Dataset: New dataset (GitHub, lazyxgenius/hbridgefaultdetection). Classes: no fault, fault type 1 variant a, fault type 1 variant b, fault type 2 variant a, fault type 2 variant b, fault type 3 variant a, fault type 3 variant b, fault type 4 variant a, fault type 4 variant b.

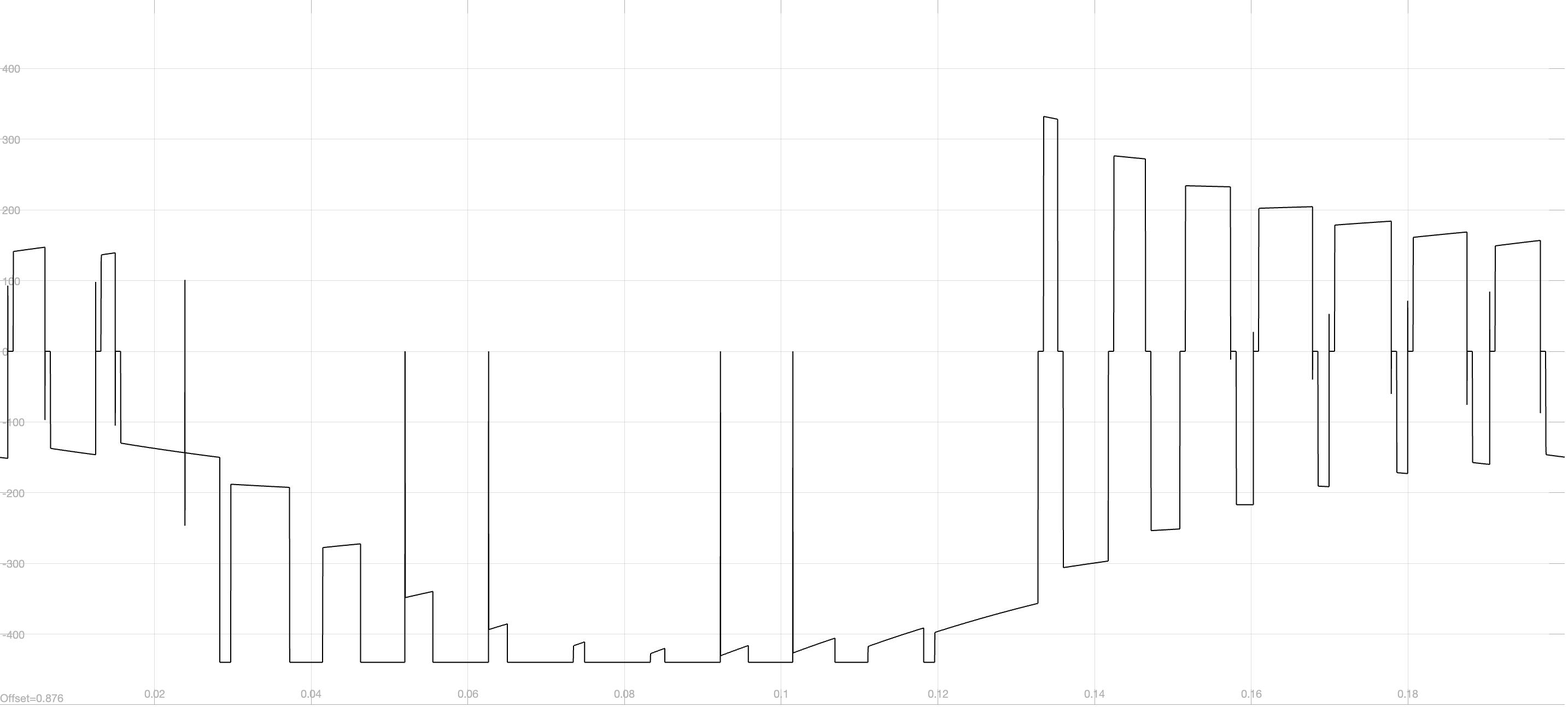
Label: fault type 1 variant a

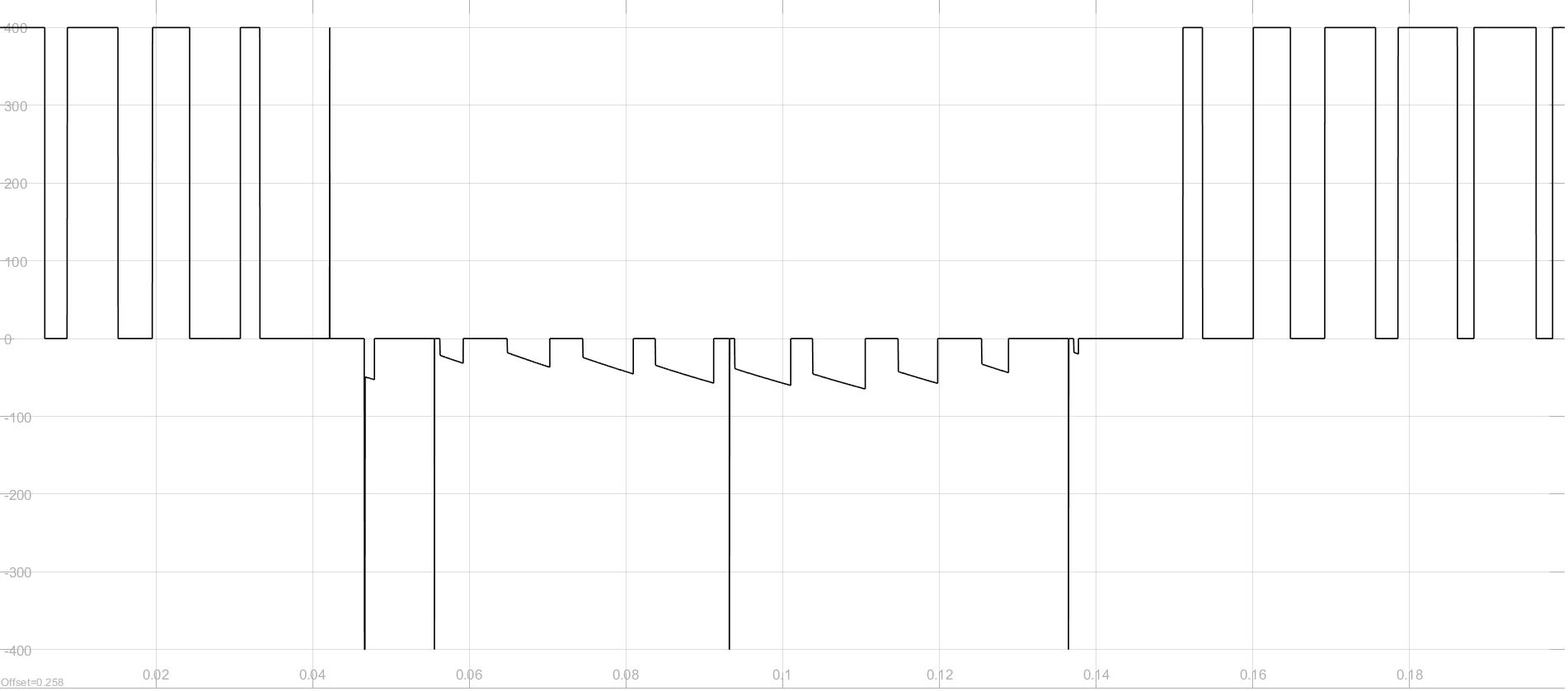
Label: fault type 2 variant a

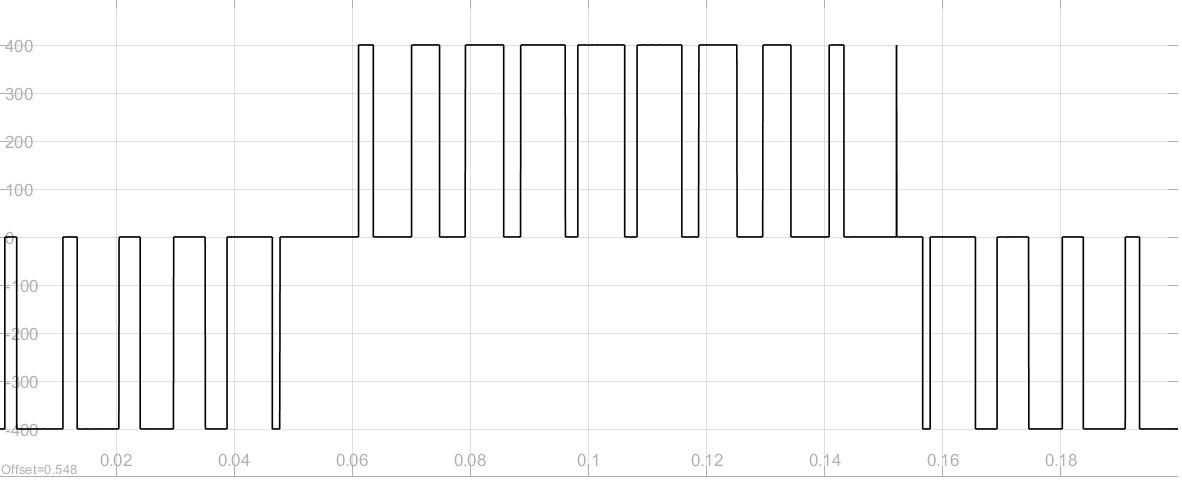
Label: no fault

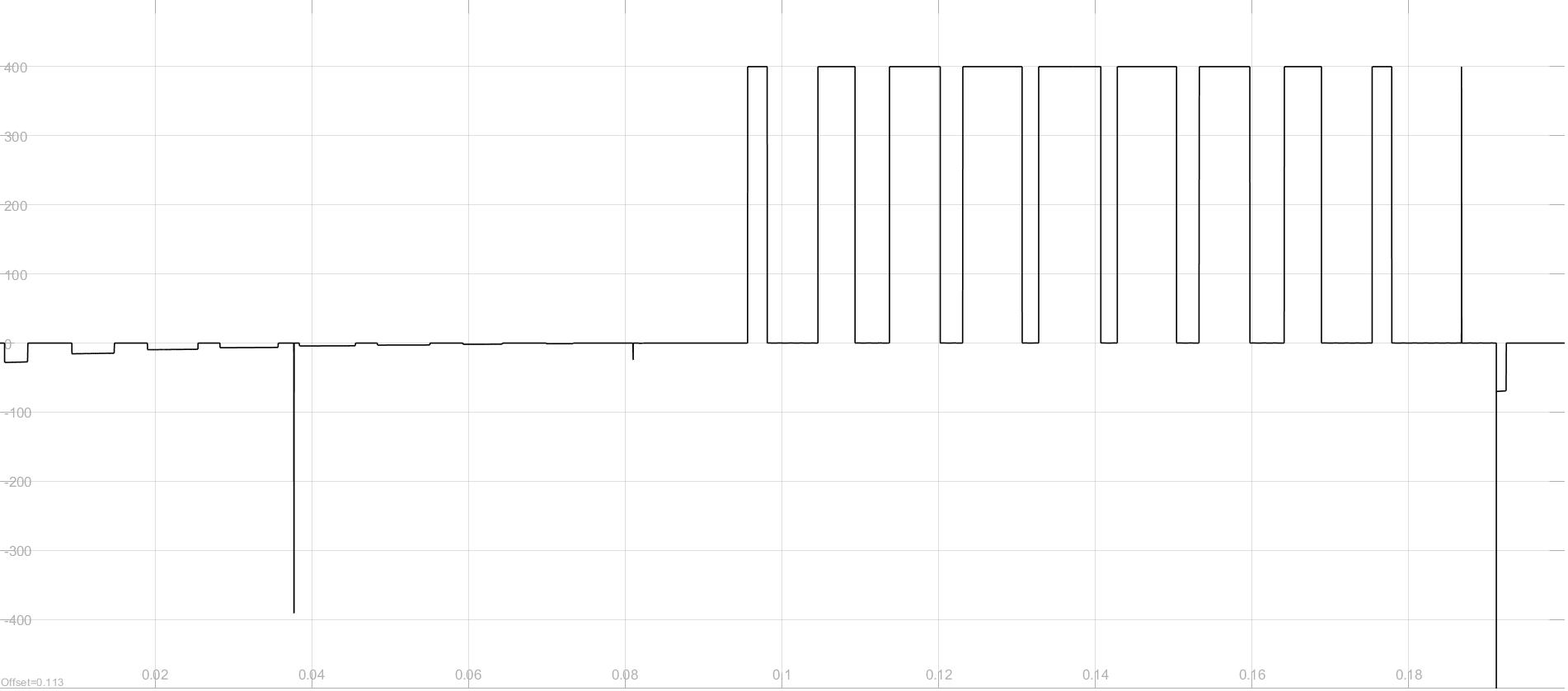
Label: fault type 2 variant b

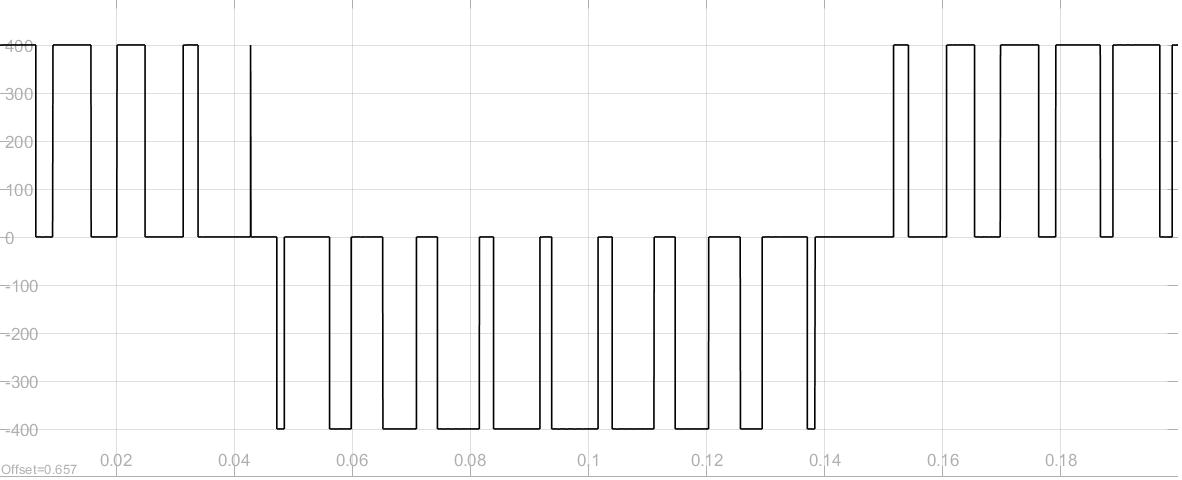
Label: no fault

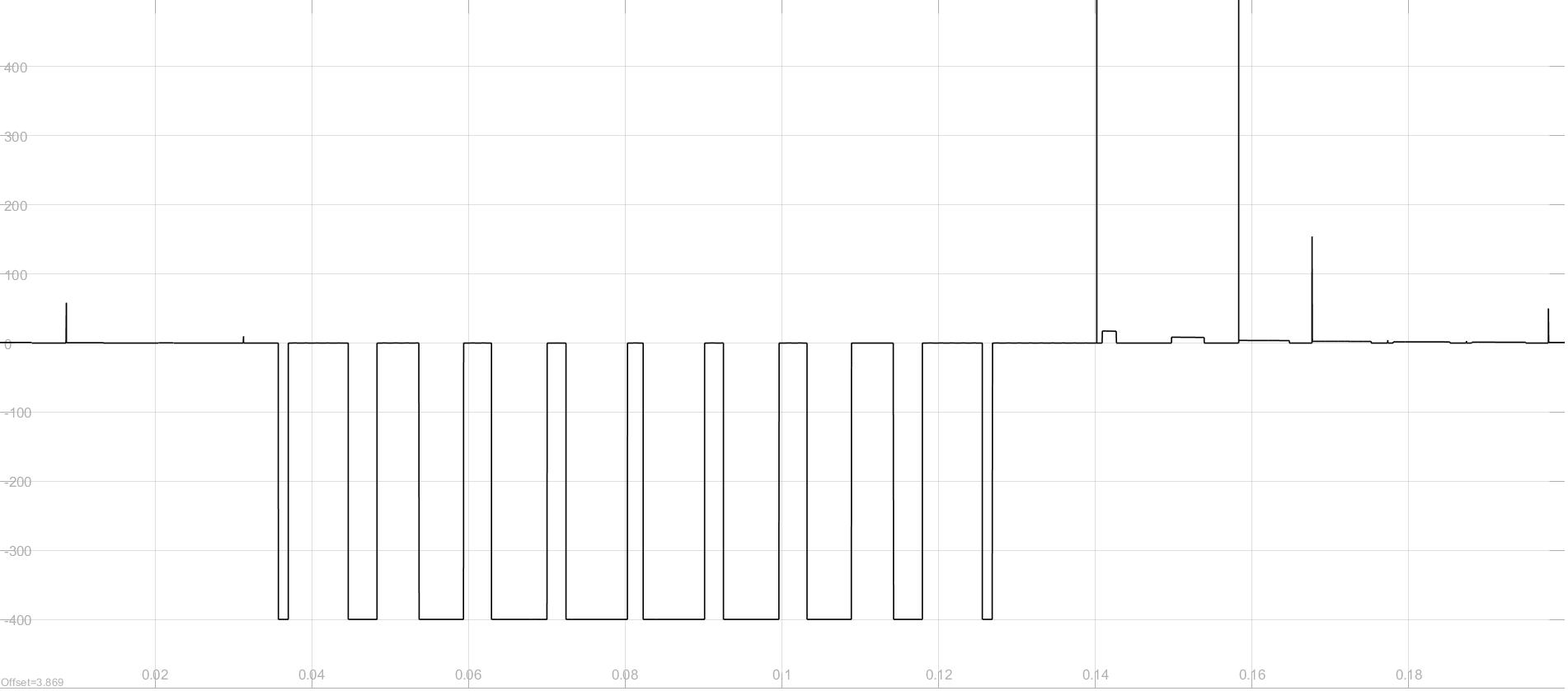
Label: fault type 4 variant b
